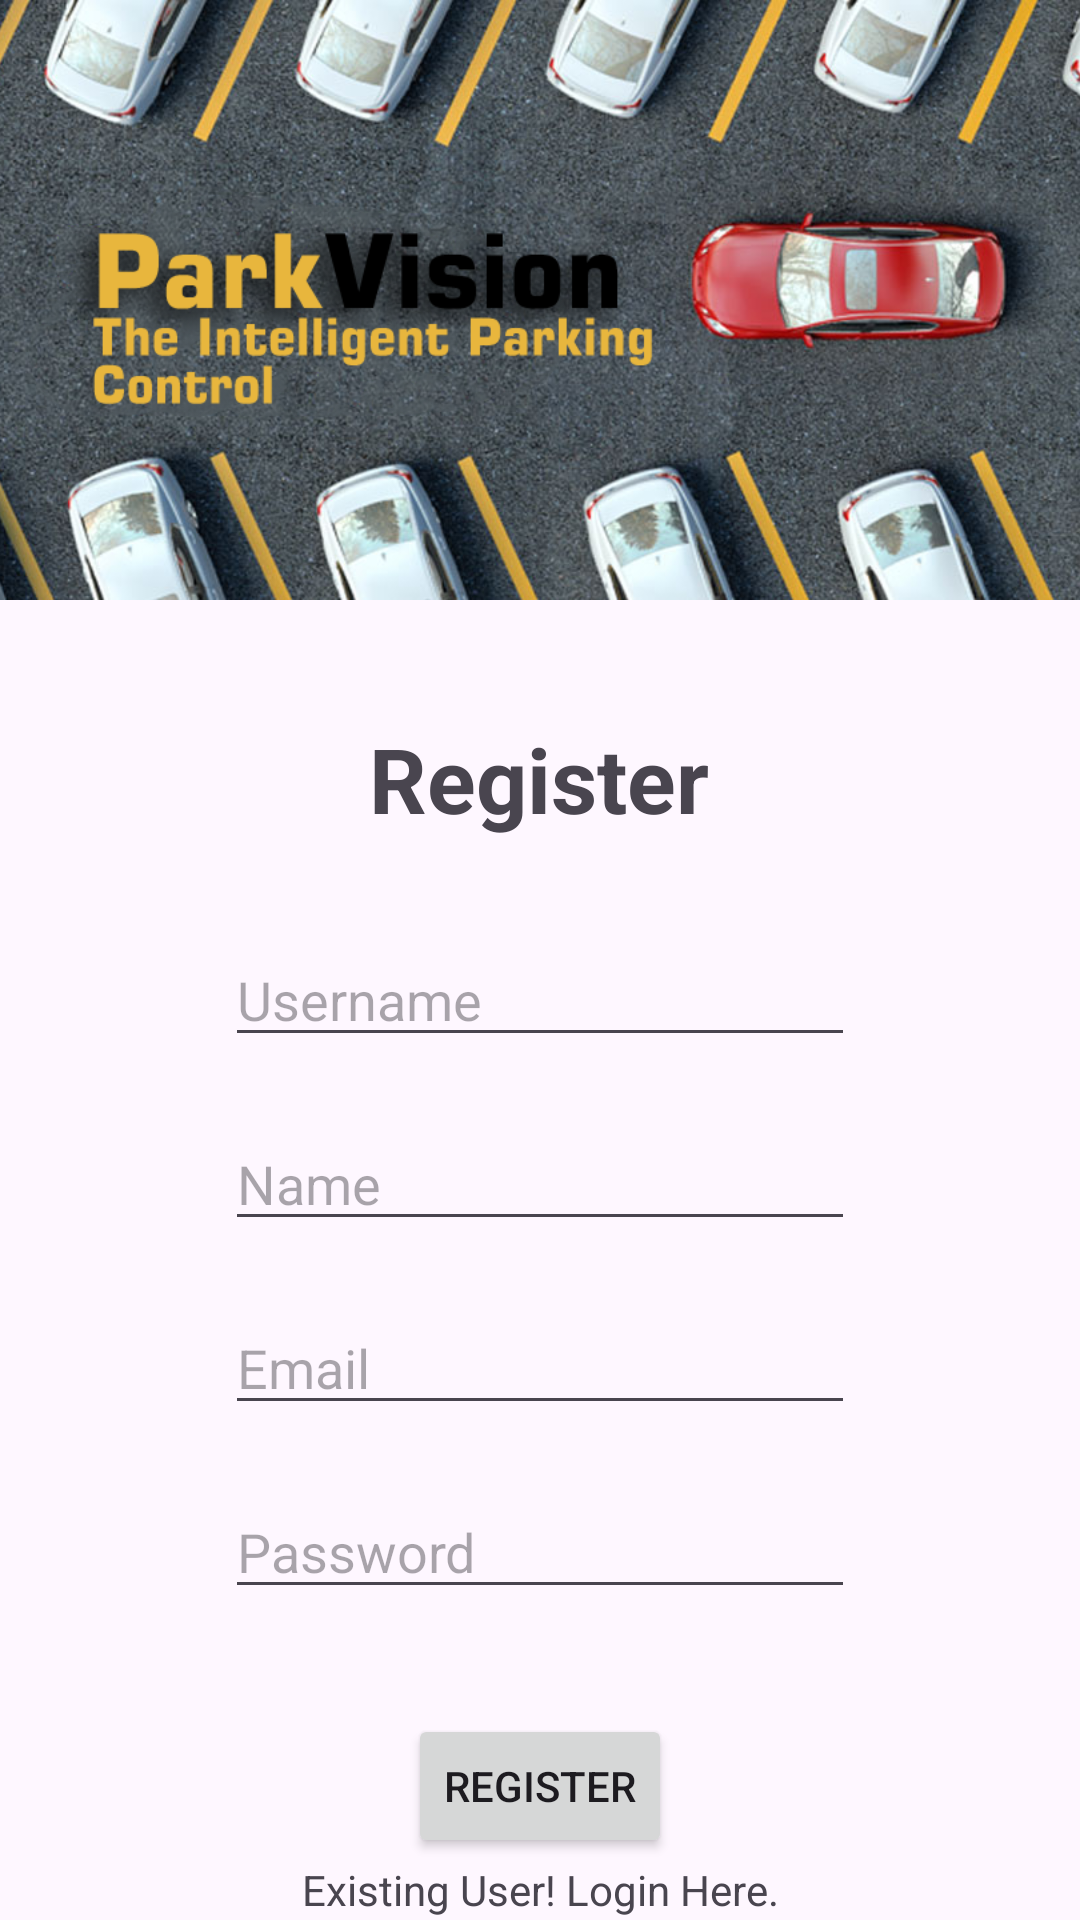

This screen was rendered from an Android layout file. Write that file and the resources it references.
<!-- AndroidManifest.xml: application theme Theme.ParkVision -->
<!-- res/layout/activity_register.xml -->
<?xml version="1.0" encoding="utf-8"?>
<androidx.constraintlayout.widget.ConstraintLayout xmlns:android="http://schemas.android.com/apk/res/android"
    xmlns:app="http://schemas.android.com/apk/res-auto"
    xmlns:tools="http://schemas.android.com/tools"
    android:id="@+id/main"
    android:layout_width="match_parent"
    android:layout_height="match_parent"
    tools:context=".LoginActivity">

    <ImageView
        android:id="@+id/imageViewTitle"
        android:layout_width="match_parent"
        android:layout_height="200dp"
        android:scaleType="centerCrop"
        android:src="@drawable/appname"
        app:layout_constraintBottom_toBottomOf="parent"
        app:layout_constraintEnd_toEndOf="parent"
        app:layout_constraintHorizontal_bias="0.0"
        app:layout_constraintStart_toStartOf="parent"
        app:layout_constraintTop_toTopOf="parent"
        app:layout_constraintVertical_bias="0.0" />

    <TextView
        android:id="@+id/textViewRegister"
        android:layout_width="wrap_content"
        android:layout_height="wrap_content"
        android:text="Register"
        android:textSize="30dp"
        android:textStyle="bold"
        app:layout_constraintBottom_toBottomOf="parent"
        app:layout_constraintEnd_toEndOf="parent"
        app:layout_constraintHorizontal_bias="0.498"
        app:layout_constraintStart_toStartOf="parent"
        app:layout_constraintTop_toBottomOf="@+id/imageViewTitle"
        app:layout_constraintVertical_bias="0.098" />

    <LinearLayout
        android:id="@+id/linearLayout"
        android:layout_width="wrap_content"
        android:layout_height="wrap_content"
        android:orientation="vertical"
        android:padding="10dp"
        app:layout_constraintBottom_toBottomOf="parent"
        app:layout_constraintEnd_toEndOf="parent"
        app:layout_constraintStart_toStartOf="parent"
        app:layout_constraintTop_toBottomOf="@+id/textViewRegister"
        app:layout_constraintVertical_bias="0.118">

        <EditText
            android:id="@+id/editTextUsername"
            android:layout_width="wrap_content"
            android:layout_height="wrap_content"
            android:layout_margin="10dp"
            android:ems="10"
            android:hint="Username"
            android:inputType="textEmailAddress" />

        <EditText
            android:id="@+id/editTextName"
            android:layout_width="wrap_content"
            android:layout_height="wrap_content"
            android:layout_margin="10dp"
            android:ems="10"
            android:hint="Name"
            android:inputType="textEmailAddress" />

        <EditText
            android:id="@+id/editTextEmail"
            android:layout_width="wrap_content"
            android:layout_height="wrap_content"
            android:layout_margin="10dp"
            android:ems="10"
            android:hint="Email"
            android:inputType="textEmailAddress" />

        <EditText
            android:id="@+id/editTextPassword"
            android:layout_width="wrap_content"
            android:layout_height="wrap_content"
            android:layout_margin="10dp"
            android:ems="10"
            android:hint="Password"
            android:inputType="textPassword" />
    </LinearLayout>

    <Button
        android:id="@+id/buttonRegister"
        android:layout_width="wrap_content"
        android:layout_height="wrap_content"
        android:text="Register"
        app:layout_constraintBottom_toBottomOf="parent"
        app:layout_constraintEnd_toEndOf="parent"
        app:layout_constraintStart_toStartOf="parent"
        app:layout_constraintTop_toBottomOf="@+id/linearLayout"
        app:layout_constraintVertical_bias="0.419" />

    <TextView
        android:id="@+id/textViewExistingUser"
        android:layout_width="wrap_content"
        android:layout_height="wrap_content"
        android:text="Existing User! Login Here."
        app:layout_constraintBottom_toBottomOf="parent"
        app:layout_constraintEnd_toEndOf="parent"
        app:layout_constraintStart_toStartOf="parent"
        app:layout_constraintTop_toBottomOf="@+id/buttonRegister" />


</androidx.constraintlayout.widget.ConstraintLayout>
<!-- resources referenced by this layout -->
<resources>
  <!-- drawable appname: png bitmap (drawable, 692552 bytes) -->
  <style name="Theme.ParkVision" parent="Base.Theme.ParkVision" />
  <style name="Base.Theme.ParkVision" parent="Theme.Material3.DayNight.NoActionBar">
          
          
      </style>
</resources>
